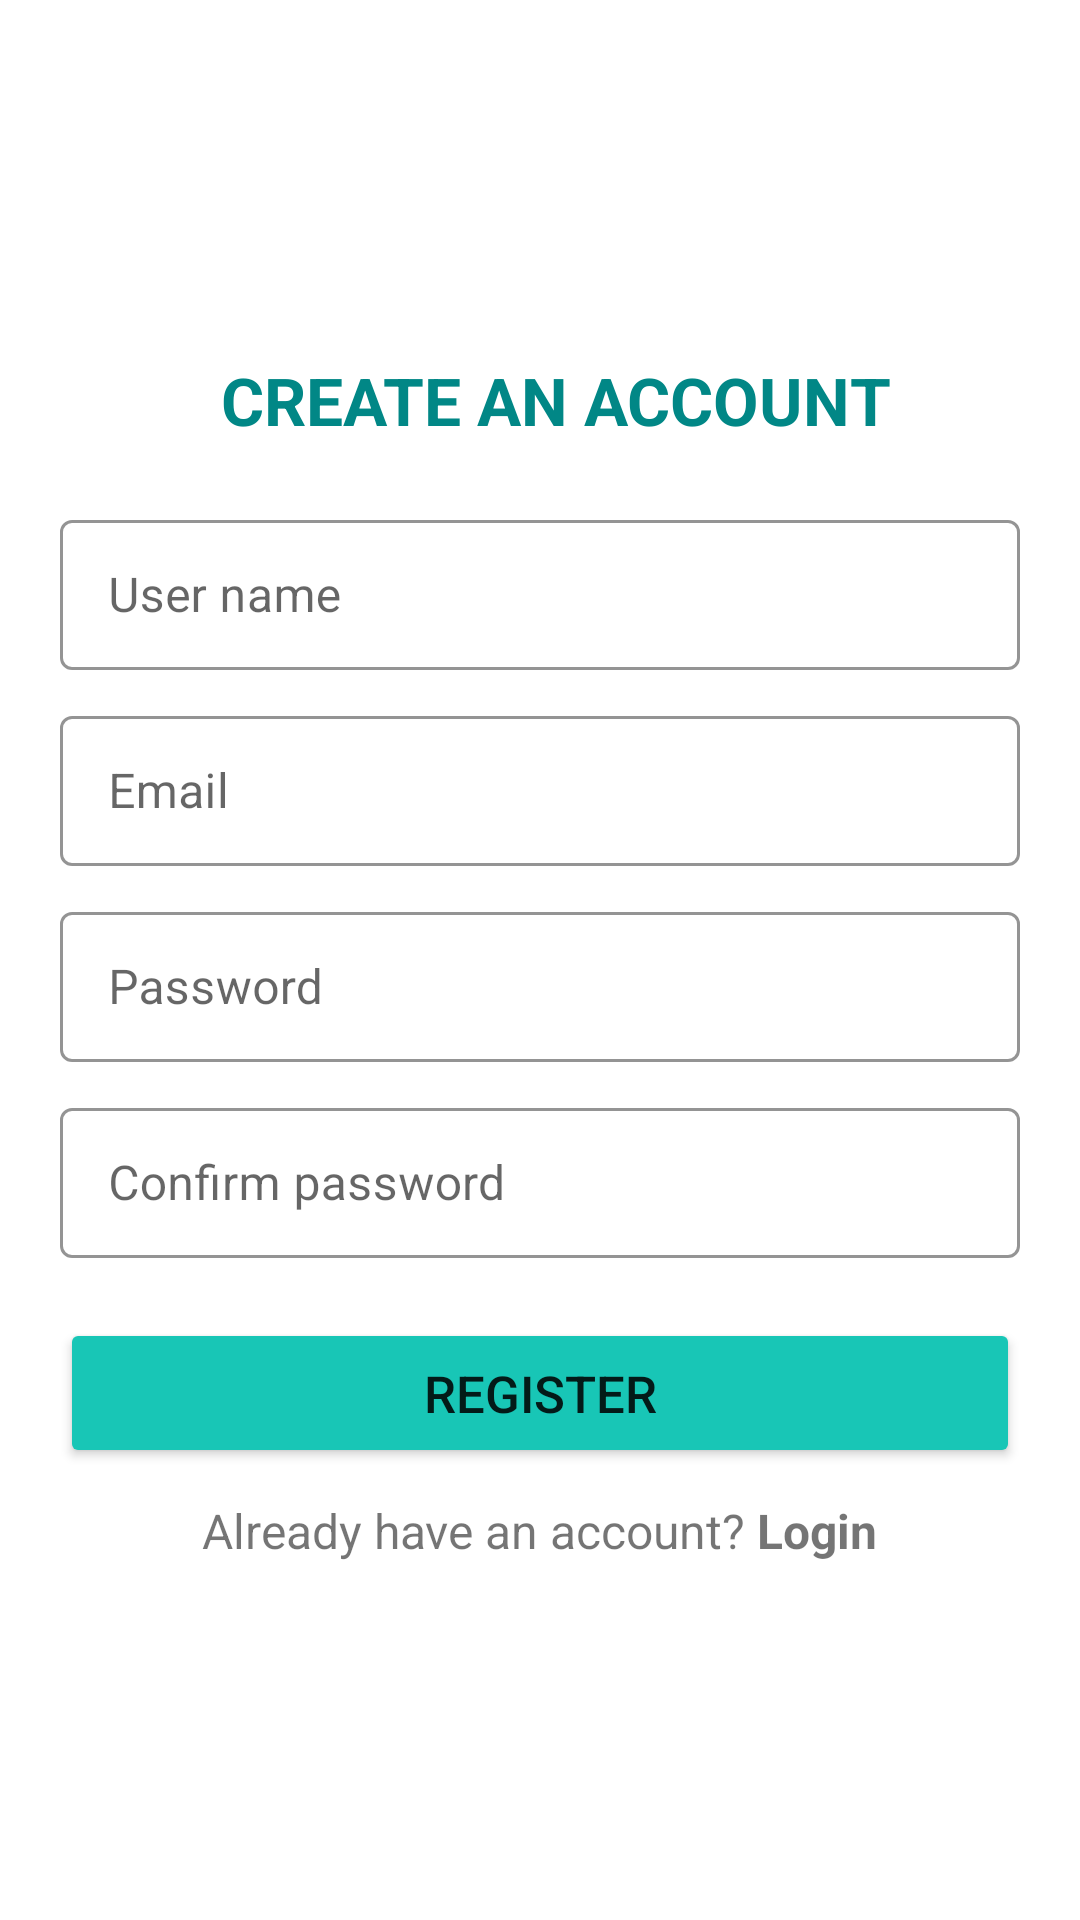

This screen was rendered from an Android layout file. Write that file and the resources it references.
<!-- AndroidManifest.xml: application theme Theme.News -->
<!-- res/layout/activity_register.xml -->
<?xml version="1.0" encoding="utf-8"?>
<androidx.constraintlayout.widget.ConstraintLayout xmlns:android="http://schemas.android.com/apk/res/android"
    xmlns:app="http://schemas.android.com/apk/res-auto"
    xmlns:tools="http://schemas.android.com/tools"
    android:layout_width="match_parent"
    android:layout_height="match_parent"
    tools:context=".RegisterActivity">

    <LinearLayout
        android:layout_width="match_parent"
        android:layout_height="match_parent"
        android:gravity="center"
        android:orientation="vertical"
        tools:layout_editor_absoluteX="-33dp"
        tools:layout_editor_absoluteY="-16dp">

        <TextView
            android:layout_width="wrap_content"
            android:layout_height="wrap_content"
            android:layout_gravity="center"
            android:layout_marginBottom="20dp"
            android:text="  CREATE AN ACCOUNT"
            android:textColor="@color/teal_700"
            android:textSize="22sp"
            android:textStyle="bold" />

        <com.google.android.material.textfield.TextInputLayout
            style="@style/Widget.MaterialComponents.TextInputLayout.OutlinedBox"
            android:layout_width="match_parent"
            android:layout_height="wrap_content"
            android:layout_marginStart="20dp"
            android:layout_marginEnd="20dp"
            app:boxStrokeColor="@color/teal_700"
            app:hintTextColor="@color/teal_700">

            <EditText
                android:id="@+id/ed_username_register"
                android:layout_width="match_parent"
                android:layout_height="50dp"
                android:hint="User name"
                android:inputType="text" />

        </com.google.android.material.textfield.TextInputLayout>

        <com.google.android.material.textfield.TextInputLayout
            style="@style/Widget.MaterialComponents.TextInputLayout.OutlinedBox"
            android:layout_width="match_parent"
            android:layout_height="wrap_content"
            android:layout_marginStart="20dp"
            android:layout_marginTop="10dp"
            android:layout_marginEnd="20dp"
            app:boxStrokeColor="@color/teal_700"
            app:hintTextColor="@color/teal_700">

            <EditText
                android:id="@+id/ed_email_register"
                android:layout_width="match_parent"
                android:layout_height="50dp"
                android:hint="Email"
                android:inputType="text"
                android:padding="10dp" />

        </com.google.android.material.textfield.TextInputLayout>

        <com.google.android.material.textfield.TextInputLayout
            style="@style/Widget.MaterialComponents.TextInputLayout.OutlinedBox"
            android:layout_width="match_parent"
            android:layout_height="wrap_content"
            android:layout_marginStart="20dp"
            android:layout_marginTop="10dp"
            android:layout_marginEnd="20dp"
            app:boxStrokeColor="@color/teal_700"
            app:hintTextColor="@color/teal_700">

            <EditText
                android:id="@+id/ed_pass_register"
                android:layout_width="match_parent"
                android:layout_height="50dp"
                android:hint="Password"
                android:inputType="text"
                android:padding="10dp" />

        </com.google.android.material.textfield.TextInputLayout>

        <com.google.android.material.textfield.TextInputLayout
            style="@style/Widget.MaterialComponents.TextInputLayout.OutlinedBox"
            android:layout_width="match_parent"
            android:layout_height="wrap_content"
            android:layout_marginStart="20dp"
            android:layout_marginTop="10dp"
            android:layout_marginEnd="20dp"
            app:boxStrokeColor="@color/teal_700"
            app:hintTextColor="@color/teal_700">

            <EditText
                android:id="@+id/ed_confirm_password"
                android:layout_width="match_parent"
                android:layout_height="50dp"
                android:hint="Confirm password"
                android:inputType="text"
                android:padding="10dp" />

        </com.google.android.material.textfield.TextInputLayout>

        <Button
            android:id="@+id/button_register"
            android:layout_width="match_parent"
            android:layout_height="50dp"
            android:layout_marginStart="20dp"
            android:layout_marginTop="20dp"
            android:layout_marginEnd="20dp"
            android:backgroundTint="#18C6B6"
            android:text="REGISTER"
            android:textSize="17dp" />

        <LinearLayout
            android:layout_width="match_parent"
            android:layout_height="wrap_content"
            android:layout_marginTop="10dp"
            android:gravity="center"
            android:orientation="horizontal">

            <TextView
                android:layout_width="wrap_content"
                android:layout_height="wrap_content"
                android:text="Already have an account?"
                android:textSize="16dp" />

            <TextView
                android:id="@+id/tvlogin_register"
                android:layout_width="wrap_content"
                android:layout_height="wrap_content"
                android:text=" Login"
                android:textSize="16dp"
                android:textStyle="bold" />

        </LinearLayout>

    </LinearLayout>
</androidx.constraintlayout.widget.ConstraintLayout>
<!-- resources referenced by this layout -->
<resources>
  <style name="Theme.News" parent="Theme.MaterialComponents.DayNight.NoActionBar">
          
          <item name="colorPrimary">@color/teal_700</item>
          <item name="colorPrimaryVariant">@color/purple_700</item>
          <item name="colorOnPrimary">@color/white</item>
          
          <item name="colorSecondary">@color/teal_200</item>
          <item name="colorSecondaryVariant">@color/teal_700</item>
          <item name="colorOnSecondary">@color/black</item>
          
          <item name="android:statusBarColor">@color/teal_700</item>
          
      </style>
  <!-- not gathered from this repository: default colours our renderer supplied (Android Studio template values) -->
  <color name="purple_700">#FF3700B3</color>
  <color name="teal_200">#FF03DAC5</color>
  <color name="teal_700">#FF018786</color>
  <color name="black">#FF000000</color>
  <color name="white">#FFFFFFFF</color>
</resources>
